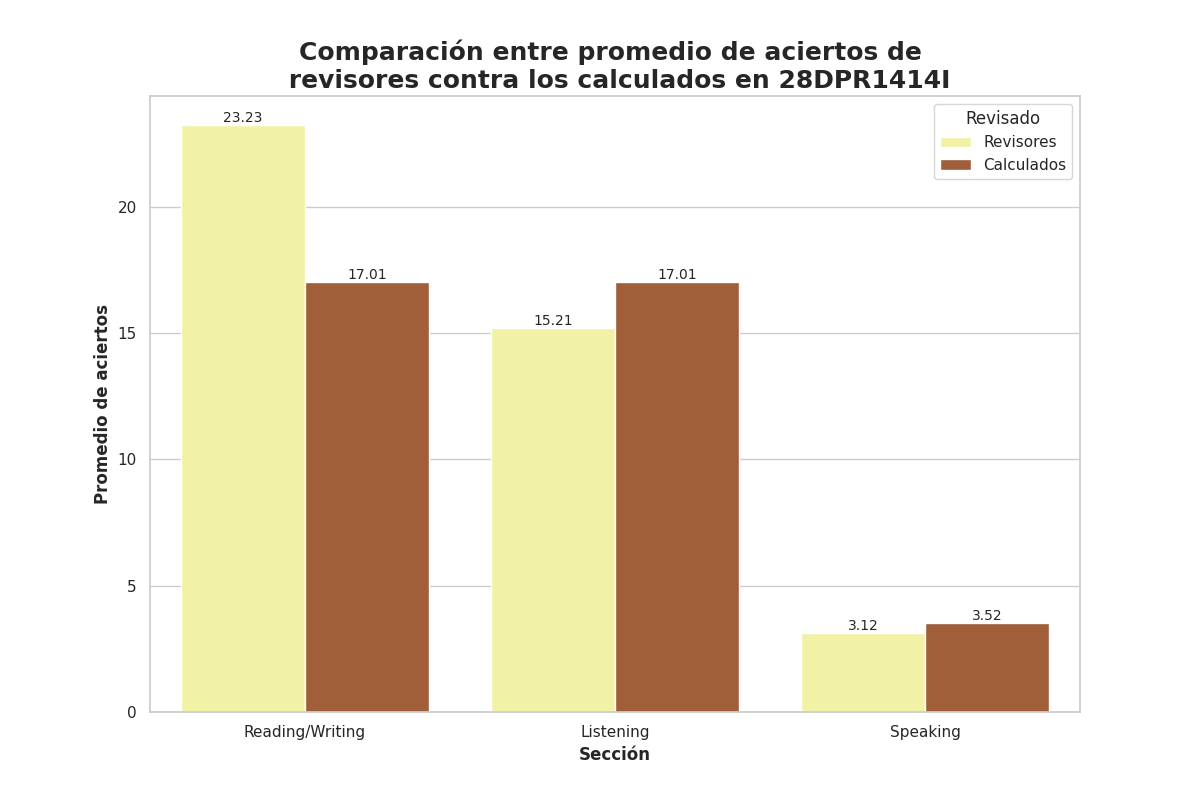

Data behind this chart, as committed beside it:
Seccion, Revisado, Aciertos
Reading/Writing, Revisores, 23.23
Reading/Writing, Calculados, 17.01
Listening, Revisores, 15.21
Listening, Calculados, 17.01
Speaking, Revisores, 3.12
Speaking, Calculados, 3.52
